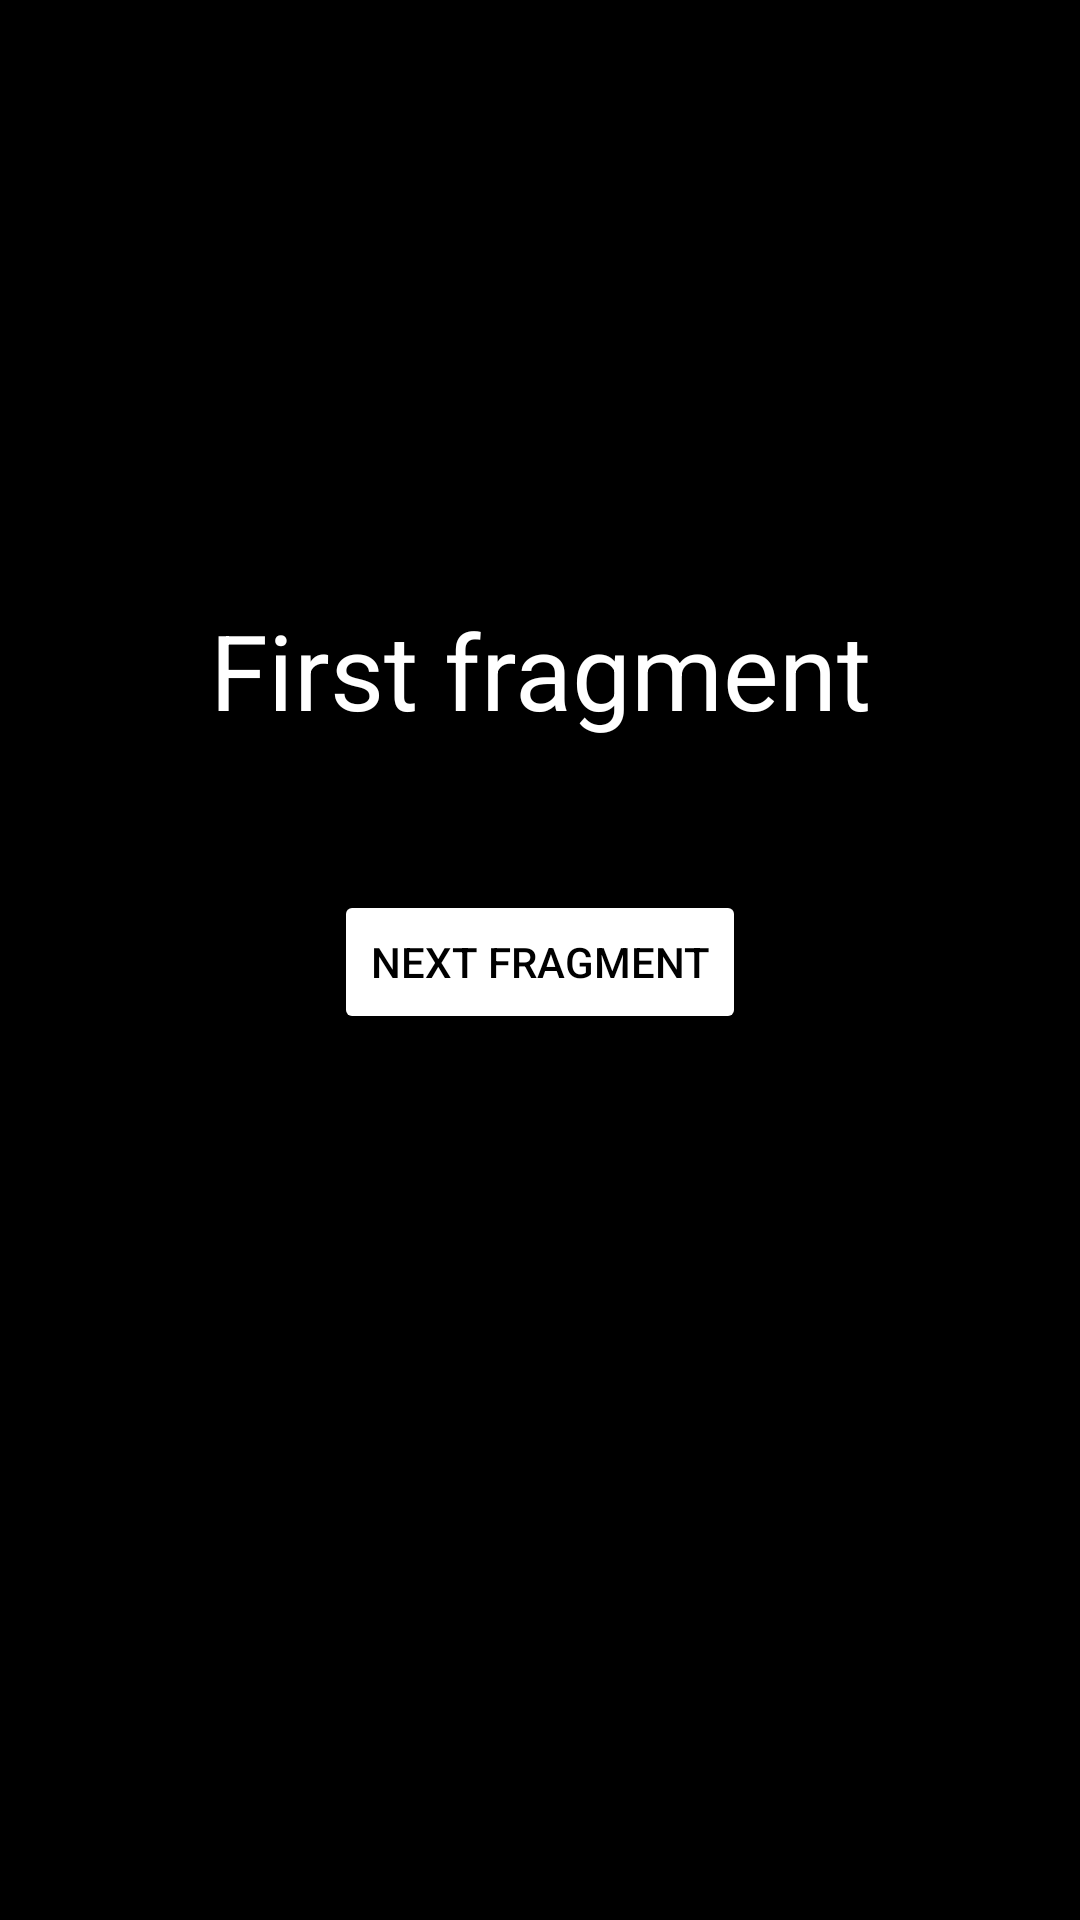

Write the Android layout XML for this screen, with the resource values it uses.
<!-- AndroidManifest.xml: application theme Theme.Test_Task_Navigation -->
<!-- res/layout/fragment_first.xml -->
<?xml version="1.0" encoding="utf-8"?>
<androidx.constraintlayout.widget.ConstraintLayout xmlns:android="http://schemas.android.com/apk/res/android"
    xmlns:app="http://schemas.android.com/apk/res-auto"
    xmlns:tools="http://schemas.android.com/tools"
    android:layout_width="match_parent"
    android:layout_height="match_parent"
    tools:context=".presentation.ui.fragments.FirstFragment"
    android:background="@color/black"
    >

    <TextView
        android:id="@+id/textView"
        android:layout_width="wrap_content"
        android:layout_height="wrap_content"
        android:layout_marginTop="200dp"
        android:text="First fragment"
        android:textSize="35sp"
        app:layout_constraintEnd_toEndOf="parent"
        app:layout_constraintStart_toStartOf="parent"
        app:layout_constraintTop_toTopOf="parent"
        android:textColor="@color/white"
        />

    <Button
        android:id="@+id/next_button"
        android:layout_width="wrap_content"
        android:layout_height="wrap_content"
        android:layout_marginTop="50dp"
        android:text="Next fragment"
        app:layout_constraintEnd_toEndOf="parent"
        app:layout_constraintStart_toStartOf="parent"
        app:layout_constraintTop_toBottomOf="@+id/textView"
        android:textColor="@color/black"
        android:backgroundTint="@color/white"
        />
</androidx.constraintlayout.widget.ConstraintLayout>
<!-- resources referenced by this layout -->
<resources>
  <style name="Theme.Test_Task_Navigation" parent="Base.Theme.Test_Task_Navigation" />
  <style name="Base.Theme.Test_Task_Navigation" parent="Theme.Material3.DayNight.NoActionBar">
          
          
      </style>
  <!-- not gathered from this repository: default colours our renderer supplied (Android Studio template values) -->
  <color name="black">#FF000000</color>
  <color name="white">#FFFFFFFF</color>
</resources>
